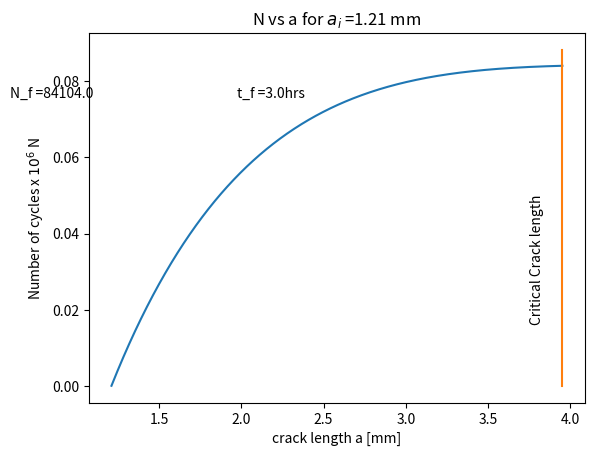
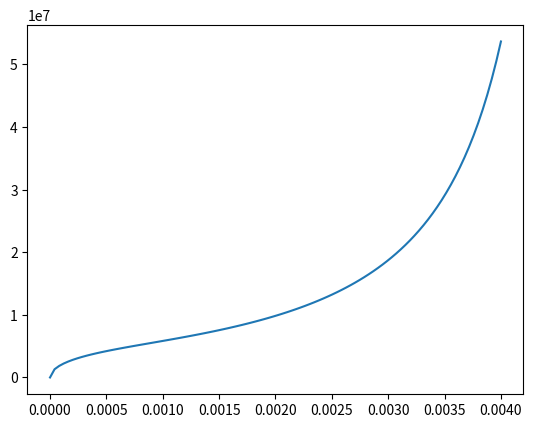

These charts were generated, in order, by the following Python code:
import numpy as np
import matplotlib.pyplot as plt
import scipy.optimize as opt
plt.close("all")

# Fatigue Calculation based on
# - https://mechanicalc.com/reference/stress-intensity-factor-solutions
# - http://www.faculty.fairfield.edu/wdornfeld/ME312/ToothLoads04.pdf
# - Dowling - Mechanical behaviour of materials


#  Assumptions
# 1) For calculating the Lewis bending stresses,
#    the additional stresses due to high velocity gear operation is not included
#    this is considered conservative if we want the crack to growth
# 2) Stress intensity is based on Single Edge Through crack in a plate.
#    No contribution due to axial load; bending only.
# 3) Assume the fracture toughness of the material is 20Mpa*m^0.5 - The upper bound of fracture toughness of cast irons
# 4) Assume zero to tensile loading, R=0.
# 5) Assume the motor can deliver 90% of its actual power rating of 3kW
# 6) Assume the force acting on the gear tooth is the force for single teeth engagement
# 7) Assume 10% torque losses due to long gear train
# 8) Assume the cracks will be grown to 80% of the number of cycles to reach critical Crack length (End of life).
#    More difficult to predict crack length as the crack starts growing faster


class Opperating_Conditions(object):
    def __init__(self, phi, Zr, Zs, Zp, m, Motor_speed):
        """Give motor speed in RPM"""

        self.phi = phi # The pressure angle of the planetary gearbox, specify in degrees
        self.Zs = Zs  # Number of teeth of the sun gear
        self.Zp = Zp  # Number of teeth of the planet gear
        self.Zr = Zr  # Number of teeth of ring gear
        self.m = m  # Gear module
        self.speed = 2*np.pi*Motor_speed/60  # rad/s
        self.GR = self.GR_calc() # Calculate the gear ratio of the gearbox
        self.T = self.Torque(self.speed) # Calculates the torque produced by the motor
        self.Planet_tooth_force = self.F_PS() # Calculates the force on the planet gear tooth
        self.f_fault = self.F_planet_fault() # calculate the fault frequency of the planet gear with damaged tooth

    def Torque(self,rspeed):
        ''' Motor speed in RPM, Using a 3KW motor
        https://www.motioncontroltips.com/torque-equation/'''
        #V = 220  # Motor supply voltage
        #k = 1 # Motor constant
        #R = 1000  # Motor resistance

        #T = k*(V-Motor_speed*k)/R

        #  9.5 is the maximum torque @ 3000RPM considering that the motor is rated for 3kW @ 3000RPM
        return 40 - rspeed*(40-9)/(3000)

    def F_PS(self):
        '''Calculates the force on the planet gear tooth from the sun gear if it was under single tooth contact
        https://engineering.stackexchange.com/questions/16136/calculating-load-on-planetary-gear-from-driving-torque'''
        Ti = self.T
        n_eff = 0.9
        Ti = Ti*n_eff  # Assume some losses take place in the gear train
        #F = Ti/(3*0.5*self.Zs*self.m*np.cos(np.deg2rad(self.phi)))  # For three planet carriers
        F = Ti / (1* 0.5 * self.Zs * self.m * np.cos(np.deg2rad(self.phi)))  # Notice this is for one planet gear
        return F


    def GR_calc(self):
        """Gear ratio for planetary gearbox with stationary ring gear
        Parameters
        ----------


        Returns
        -------
        GR: Float
            The ratio
            """
        return 1 + self.Zr / self.Zs


    def f_p(self,f_c):
        """Frequency of rotation of planetary gears
        Parameters
        ----------
        f_c: Float
             Frequency of rotation of planet carrier


        Returns
        -------
        f_p: Float
            Frequency of rotation of planet gear
            """
        return f_c*self.Zr/self.Zp

    def GMF(self):
        """Calculates the gear mesh frequency for a given a sun gear input frequency. The gearbox is therefore running in the speed down configuration
        Parameters
        ----------
        f_s: Float
             Frequency of rotation of sun gear


        Returns
        -------
        GMF: Float
            Frequency of rotation of planet gear
            """
        f_s = self.speed/(2*np.pi)  # Shaft frequency [Hz]
        fc = f_s/self.GR
        return self.f_p(fc)*self.Zp

    def F_planet_fault(self):
        "The fault frequency of the planet gear"
        F_fault = self.GMF()/self.Zp #  Divide by the number of planet teeth for the fault frequency
        return F_fault


class Cracked_Gear_Tooth(object):
    def __init__(self,a, b, F, Pd, K1c, C, M, Y, Opper):

        self.ai = a # Initial crack length
        self.b = b  # Tooth breadth at the root, used in edge through crack calcs
        self.F = F  # Gear Face width
        self.Pd = Pd  # Diametral pitch

        self.K1c = K1c # Plane stain fracture toughness
        self.C = C # Paris law constant 1
        self.M = M # Paris law constant 1

        self.Y = Y  # Lewis form factor

        self.Opper = Opper  # Operating condition object

        self.sigma_bnd = self.Lewis_Bending_Stress() # Calculate the lewis bending stress
        self.a_c = self.Critical_Crack_Length()  # Calculate the critical crack length

        self.a_list, self.N_list = self.Paris_integration(self.ai, self.a_c)
        self.EOL = 0.8*self.N_list[-1]  #  End of life defined as 80% of the critical crack length

        self.t_EOL = self.Time_to_EOL()


    def Lewis_Bending_Stress(self):
        ''' This calculates the lewis bending stresses (Without increased stresses due to Barth Velocity Factor'''
        Wt = np.cos(self.Opper.phi)*self.Opper.Planet_tooth_force #  Tangential load
        return Wt*self.Pd/(self.F*self.Y)

    def Geometry_factor_bending(self, a):
        # See figure 8.13 in Dowling - Making use of ASTM standard for h/b = 2 bend specimen
        alpha_sec = a/self.b
        #sqrt_arg = 2*np.tan(np.pi*alpha_sec/2)/(np.pi*alpha_sec)
        #top = 0.923 + 0.199*(1 - np.sin(np.pi*alpha_sec/2))**4
        #bot = np.cos(np.pi*alpha_sec/2)
        #Yb = np.sqrt(sqrt_arg)*top/bot

        top = 1.99 - alpha_sec*(1-alpha_sec)*(2.15 - 3.93*alpha_sec + 2.7*alpha_sec**2)
        bot = np.sqrt(np.pi)*(1+2*alpha_sec)*(1-alpha_sec)**(3/2)
        Yb = top/bot
        return Yb

    def Stess_Intensity(self, a):
        Yb = self.Geometry_factor_bending(a)
        K = Yb*self.sigma_bnd*np.sqrt(np.pi*a)  # sigma_t is sigma_b, the lewis bending stress
        return K

    def Critical_Crack_Length(self):
        obj = lambda a: self.Stess_Intensity(a) - self.K1c
        sol = opt.fsolve(obj, 0.9*self.b) #Solve for the critical crack length, 0.9b is just a good starting point
        return sol[0]

    def dadN(self, a, N):
        return self.C*1e-3*(self.Stess_Intensity(a)*1e-6)**self.M  # Notice *1e-3 to work in m/cycle. Also, stress
                                                                   # stress intensity range in MPa sqrt(m)

    def dNda(self, a, N):
        '''Inverse of Paris law'''
        return 1/self.dadN(a,N)

    def Paris_integration(self,ai,af):
        """Returns the Number of cycles for a given crack length"""

        # I make use of Euler integration because it is simple. Aslo scipy.integrate.odeint give problems.

        increms = int(1e3)  # This gives a good trade off between accuracy and speed
        a_range = np.logspace(np.log10(ai), np.log10(af), increms)#  Using a non-linear time scale helps with accuracy

        N = 1
        #
        Nlist = [N]
        for i in range(len(a_range) - 1):
            delta_a = a_range[i + 1] - a_range[i]  # Calculates the length of the integration increment
            a = a_range[i]
            N = N + self.dNda(a, "dummy") * delta_a
            Nlist.append(N)
        return a_range, np.array(Nlist)

    def Time_to_EOL(self):
        "Gives the time to EOL in hours based on the fault frequency"
        t = self.EOL/self.Opper.f_fault  # Time in seconds
        t = t/3600  # Time in hours
        return t


class Plots(object):
    def __init__(self,crack_obj,opper_obj):
        self.crack_obj = crack_obj
        self.opper_obj = opper_obj


    def Plot_Brittle_Fracture(self):
        lengths = np.linspace(0, self.crack_obj.a_c*1.02*1000, 1000)

        plt.figure()
        plt.title("Brittle fracture")
        plt.plot(lengths, self.crack_obj.Stess_Intensity(lengths / 1000) / 1e6)
        plt.plot([lengths[0], lengths[-1]], [self.crack_obj.K1c / 1e6, self.crack_obj.K1c / 1e6])
        plt.xlabel("Crack Length [mm]")
        plt.ylabel("Stress intensity factor MPa m^2")
        text = "Critical crack length = " + str(np.round(self.crack_obj.a_c*1000, 2)) + " mm"
        plt.text(0.1/1000, self.crack_obj.K1c*1.1/1e6, text)

    def Plot_Torque_vs_speed(self):
        speed = np.linspace(0,3000,100)
        torque = self.opper_obj.Torque(speed)

        plt.figure()
        plt.title("Torque that motor is capable of delivering")
        plt.plot(speed, torque)
        plt.xlabel("Speed [RPM]")
        plt.ylabel("Torque [N.m]")
        plt.show()

    def Plot_N_vs_a(self):
        a_list, N_list = self.crack_obj.a_list, self.crack_obj.N_list
        plt.figure()
        plt.title("N vs a for $a_i$ =" + str(self.crack_obj.ai*1000) + " mm")
        plt.plot(a_list*1000, N_list/1000000)
        plt.plot([a_list[-1]*1000,a_list[-1]*1000],[0,N_list[-1]*1.05/1000000])
        plt.text(0.95*1000*a_list[-1],0.2*N_list[-1]/1000000, "Critical Crack length", rotation = 90 )
        plt.text(0.15*1000*a_list[-1], 0.9*N_list[-1]/1000000,"N_f =" + str(np.round(N_list[-1])))
        plt.text(0.5 * 1000 * a_list[-1], 0.9 * N_list[-1]/1000000, "t_f =" + str(np.round(self.crack_obj.t_EOL)) + "hrs")
        plt.xlabel("crack length a [mm]")
        plt.ylabel("Number of cycles x $10^6$ N")

    def Plot_RUL_vs_ai(self):
        EOls = []
        ai_range = np.linspace(0.01e-3, 2e-3, 100)
        for initial_crack_length in ai_range:
            # Operating condition parameters
            ##################
            Pressure_angle = 20
            Number_of_ring_gear_teeth = 62
            Number_of_sun_teeth = 13
            Number_of_planet_gear_teeth = 24
            Module = 2.3e-3  # [m]
            Motor_speed = 1000 # RPM
            opper = Opperating_Conditions(Pressure_angle,
                                          Number_of_ring_gear_teeth,
                                          Number_of_sun_teeth,
                                          Number_of_planet_gear_teeth,
                                          Module,
                                          Motor_speed)

            # Crack parameters
            ##################
            # initial_crack_length = 0.5e-3  # [m]
            tooth_breadth = 5e-3  # [m] From measurement at the tooth root
            tooth_width = 12e-3  # [m]
            diametral_pitch = 1 / Module  # [m]   diametral pitch = 1/module
            Plane_strain_fracture_toughness = 50e6  # [Pa*m^0.5] #6-20
            Paris_Law_C = 1.36e-7  # [(mm/cycle)/(MPa sqrt(m))^m] For martensitic steel
            Paris_Law_M = 2.25  # For martensitic steel
            Lewis_Form_Factor = 0.35  # For 20deg pressure angle, 24 teeth, stub teeth (full involute would be about 0.4)
            Opperating_Condition_object = opper

            crack = Cracked_Gear_Tooth(initial_crack_length,
                                       tooth_breadth,
                                       tooth_width,
                                       diametral_pitch,
                                       Plane_strain_fracture_toughness,
                                       Paris_Law_C,
                                       Paris_Law_M,
                                       Lewis_Form_Factor,
                                       Opperating_Condition_object)

            EOls.append(crack.t_EOL)

        plt.figure()
        plt.title("RUL vs initial crack length")
        plt.plot(ai_range * 1000, EOls)
        plt.xlabel("Initial crack length [mm]")
        plt.ylabel("Time to EOL (RUL) [hours]")
        plt.text(0,1000,"Opperating conditions for this plot is set in Plot_RUL_vs_ai function")




# Operating condition parameters
##################
Pressure_angle = 20
Number_of_ring_gear_teeth = 62
Number_of_sun_teeth = 13
Number_of_planet_gear_teeth = 24
Module = 2.3e-3 #[m] Module of 2.3mm is very uncommon. Usually 2.5. However, this is what I measured
Motor_speed  = 1000 #RPM
opper = Opperating_Conditions(Pressure_angle,
                              Number_of_ring_gear_teeth,
                              Number_of_sun_teeth,
                              Number_of_planet_gear_teeth,
                              Module,
                              Motor_speed)

# Crack parameters
##################
initial_crack_length = 1.21e-3  # [m]
tooth_breadth = 5e-3  # [m] From measurement at the tooth root
tooth_width = 12e-3  #[m]
diametral_pitch = 1/Module #[m]   diametral pitch = 1/module
Plane_strain_fracture_toughness = 50e6 #[Pa*m^0.5] #6-20 could be closer to 50-100
Paris_Law_C = 1.36e-7 # [(mm/cycle)/(MPa sqrt(m))^m] For martensitic steel from Dowling
Paris_Law_M = 2.25    # For martensitic steel
Lewis_Form_Factor = 0.35 # For 20deg pressure angle, 24 teeth, stub teeth (full involute would be about 0.4)
Opperating_Condition_object = opper

crack = Cracked_Gear_Tooth(initial_crack_length,
                           tooth_breadth,
                           tooth_width,
                           diametral_pitch,
                           Plane_strain_fracture_toughness,
                           Paris_Law_C,
                           Paris_Law_M,
                           Lewis_Form_Factor,
                           Opperating_Condition_object)


#Plots
#######################3
plt_obj = Plots(crack,opper)
#plt_obj.Plot_Brittle_Fracture()
#plt_obj.Plot_Torque_vs_speed()
plt_obj.Plot_N_vs_a()
#plt_obj.Plot_RUL_vs_ai()
#
#
# print("Input torque:", opper.T,"[Nm]")
# print("Force on gear tooth:",opper.Planet_tooth_force,"[N]")
# print("EOL", crack.t_EOL, "[hours]")

#%%%%%%%%%%%%%%%%%%%%%%%%%%%%%%%%%%%%%%%%%%%%%%%%%%%%%%%%%%%%%%%%%%%%%%%%%%%%%%%%%%%%%%%%%%%%%%%%%%%%%%%%%%%%%%%%%%%%%

crack_range = np.linspace(0,4e-3,100)

plt.figure()
plt.plot(crack_range,crack.Stess_Intensity(crack_range))


"""
# Conclusions

#1) Trade of in terms of operating condition. 
    Too low torque might lead to no crack growth (Stress intensity range below K_th). 
    Too high torque will lead to a shorter critical crack length before brittle fracture. 


initial crack length should be
16hrs : 1.21mm
24hrs : 0.89mm
32hrs : 0.66mm
"""

